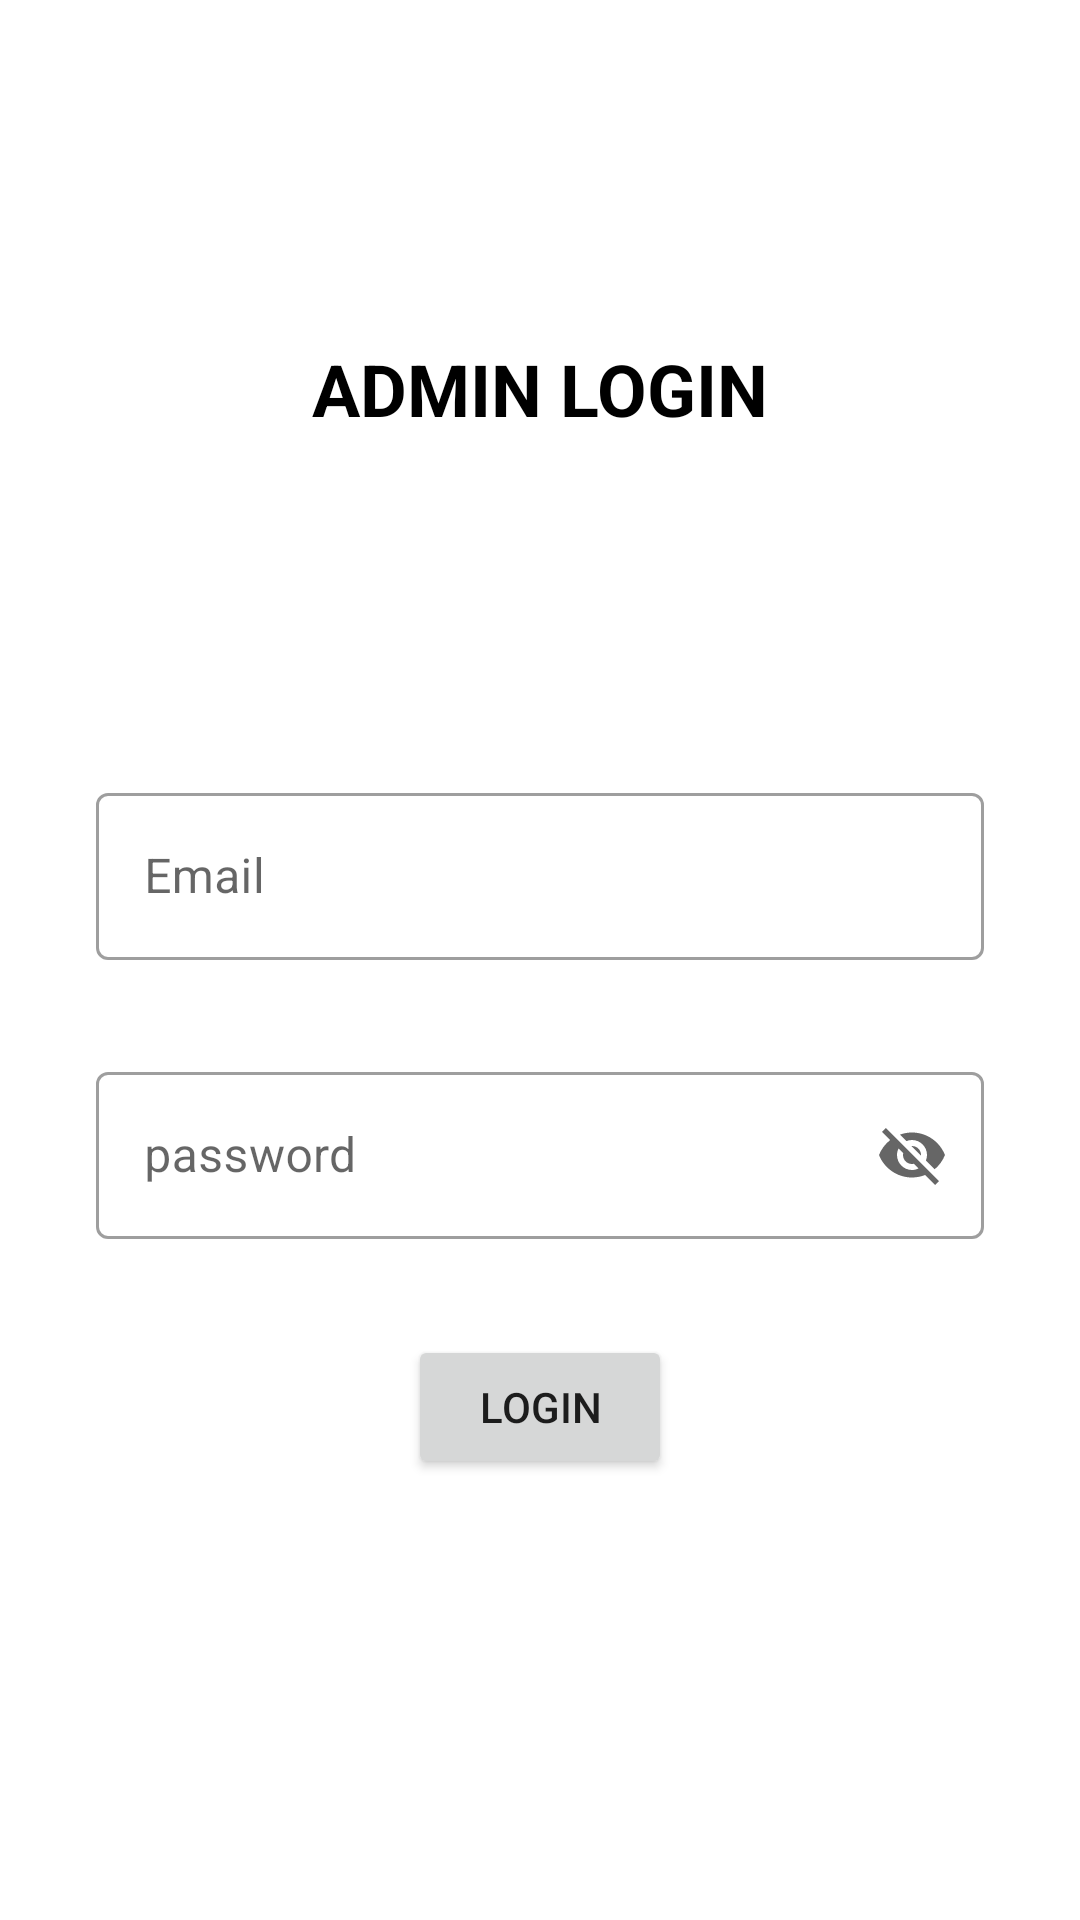

Here is an Android app screen rendered from its layout file. Give the layout XML and the strings, colors and styles it references.
<!-- AndroidManifest.xml: application theme Theme.GrantzApp -->
<!-- res/layout/activity_adminlogin.xml -->
<?xml version="1.0" encoding="utf-8"?>
<androidx.constraintlayout.widget.ConstraintLayout xmlns:android="http://schemas.android.com/apk/res/android"
    xmlns:app="http://schemas.android.com/apk/res-auto"
    xmlns:tools="http://schemas.android.com/tools"
    android:layout_width="match_parent"
    android:layout_height="match_parent"
    tools:context=".activity.AdminloginActivity">



    <TextView
        android:id="@+id/txtLogin"
        android:layout_width="wrap_content"
        android:layout_height="wrap_content"
        android:text="ADMIN LOGIN"
        android:textSize="24dp"
        android:textColor="@color/black"
        android:textStyle="bold"
        app:layout_constraintBottom_toTopOf="@+id/Email"
        app:layout_constraintEnd_toEndOf="parent"
        app:layout_constraintStart_toStartOf="parent"
        app:layout_constraintTop_toTopOf="parent" />


    <androidx.constraintlayout.widget.Guideline
        android:id="@+id/guideline1"
        android:layout_width="wrap_content"
        android:orientation="horizontal"
        app:layout_constraintGuide_percent="0.5"
        android:layout_height="wrap_content"/>

    <com.google.android.material.textfield.TextInputLayout
        android:id="@+id/Email"
        style="@style/Widget.MaterialComponents.TextInputLayout.OutlinedBox"
        android:layout_width="match_parent"
        android:layout_height="wrap_content"
        android:layout_marginStart="32dp"
        android:layout_marginTop="325dp"
        android:layout_marginEnd="32dp"
        android:hint="Email"
        app:endIconMode="clear_text"
        app:layout_constraintBottom_toTopOf="@id/guideline1"
        app:startIconDrawable="@drawable/ic_person">

        <com.google.android.material.textfield.TextInputEditText
            android:id="@+id/txtEmail"
            android:layout_width="match_parent"
            android:layout_height="wrap_content" />
    </com.google.android.material.textfield.TextInputLayout>

    <com.google.android.material.textfield.TextInputLayout
        android:id="@+id/Password"
        style="@style/Widget.MaterialComponents.TextInputLayout.OutlinedBox"
        android:layout_width="match_parent"
        android:layout_height="wrap_content"
        android:layout_marginStart="32dp"
        android:layout_marginTop="32dp"
        android:layout_marginEnd="32dp"
        android:layout_marginBottom="32dp"
        android:hint="password"
        app:endIconMode="password_toggle"
        app:layout_constraintTop_toBottomOf="@+id/guideline1"
        app:startIconDrawable="@drawable/ic_lock">

        <com.google.android.material.textfield.TextInputEditText
            android:id="@+id/txtPassword"
            android:layout_width="match_parent"
            android:layout_height="wrap_content" />
    </com.google.android.material.textfield.TextInputLayout>

    <Button
        android:id="@+id/LoginAdmin"
        android:layout_width="wrap_content"
        android:layout_height="wrap_content"
        android:layout_marginStart="32dp"
        android:layout_marginTop="32dp"
        android:layout_marginEnd="32dp"
        android:text="Login"
        app:layout_constraintEnd_toEndOf="parent"
        app:layout_constraintStart_toStartOf="parent"
        app:layout_constraintTop_toBottomOf="@+id/Password" />


</androidx.constraintlayout.widget.ConstraintLayout>
<!-- resources referenced by this layout -->
<resources>
  <color name="black">#FF000000</color>
  <style name="Theme.GrantzApp" parent="Theme.MaterialComponents.DayNight.NoActionBar">
          
          <item name="colorPrimary">@color/purple_500</item>
          <item name="colorPrimaryVariant">@color/purple_700</item>
          <item name="colorOnPrimary">@color/white</item>
          
          <item name="colorSecondary">@color/teal_200</item>
          <item name="colorSecondaryVariant">@color/teal_700</item>
          <item name="colorOnSecondary">@color/black</item>
          
          <item name="android:statusBarColor" tools:targetApi="l">?attr/colorPrimaryVariant</item>
          
      </style>
  <color name="purple_500">#FF6200EE</color>
  <color name="purple_700">#FF3700B3</color>
  <color name="white">#FFFFFFFF</color>
  <color name="teal_200">#FF03DAC5</color>
  <color name="teal_700">#FF018786</color>
</resources>
